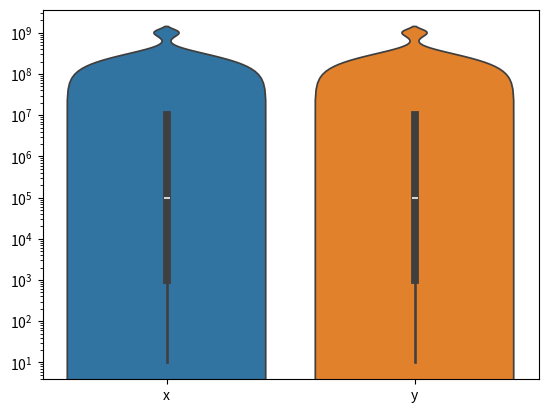

Recreate this plot in Python.
'''
Created on Oct 26, 2015

[redacted]
'''



import numpy as np
import pandas as pd
import seaborn as sns
import matplotlib.pyplot as plt

x = 10 ** np.arange(1, 10)
y = 10 ** np.arange(1, 10)

data = pd.DataFrame(data={'x': x, 'y': y})

#f, ax = plt.subplots(figsize=(7, 7))
# ax.set(yscale="log")
sns.violinplot(data).set(yscale="log")

plt.show()